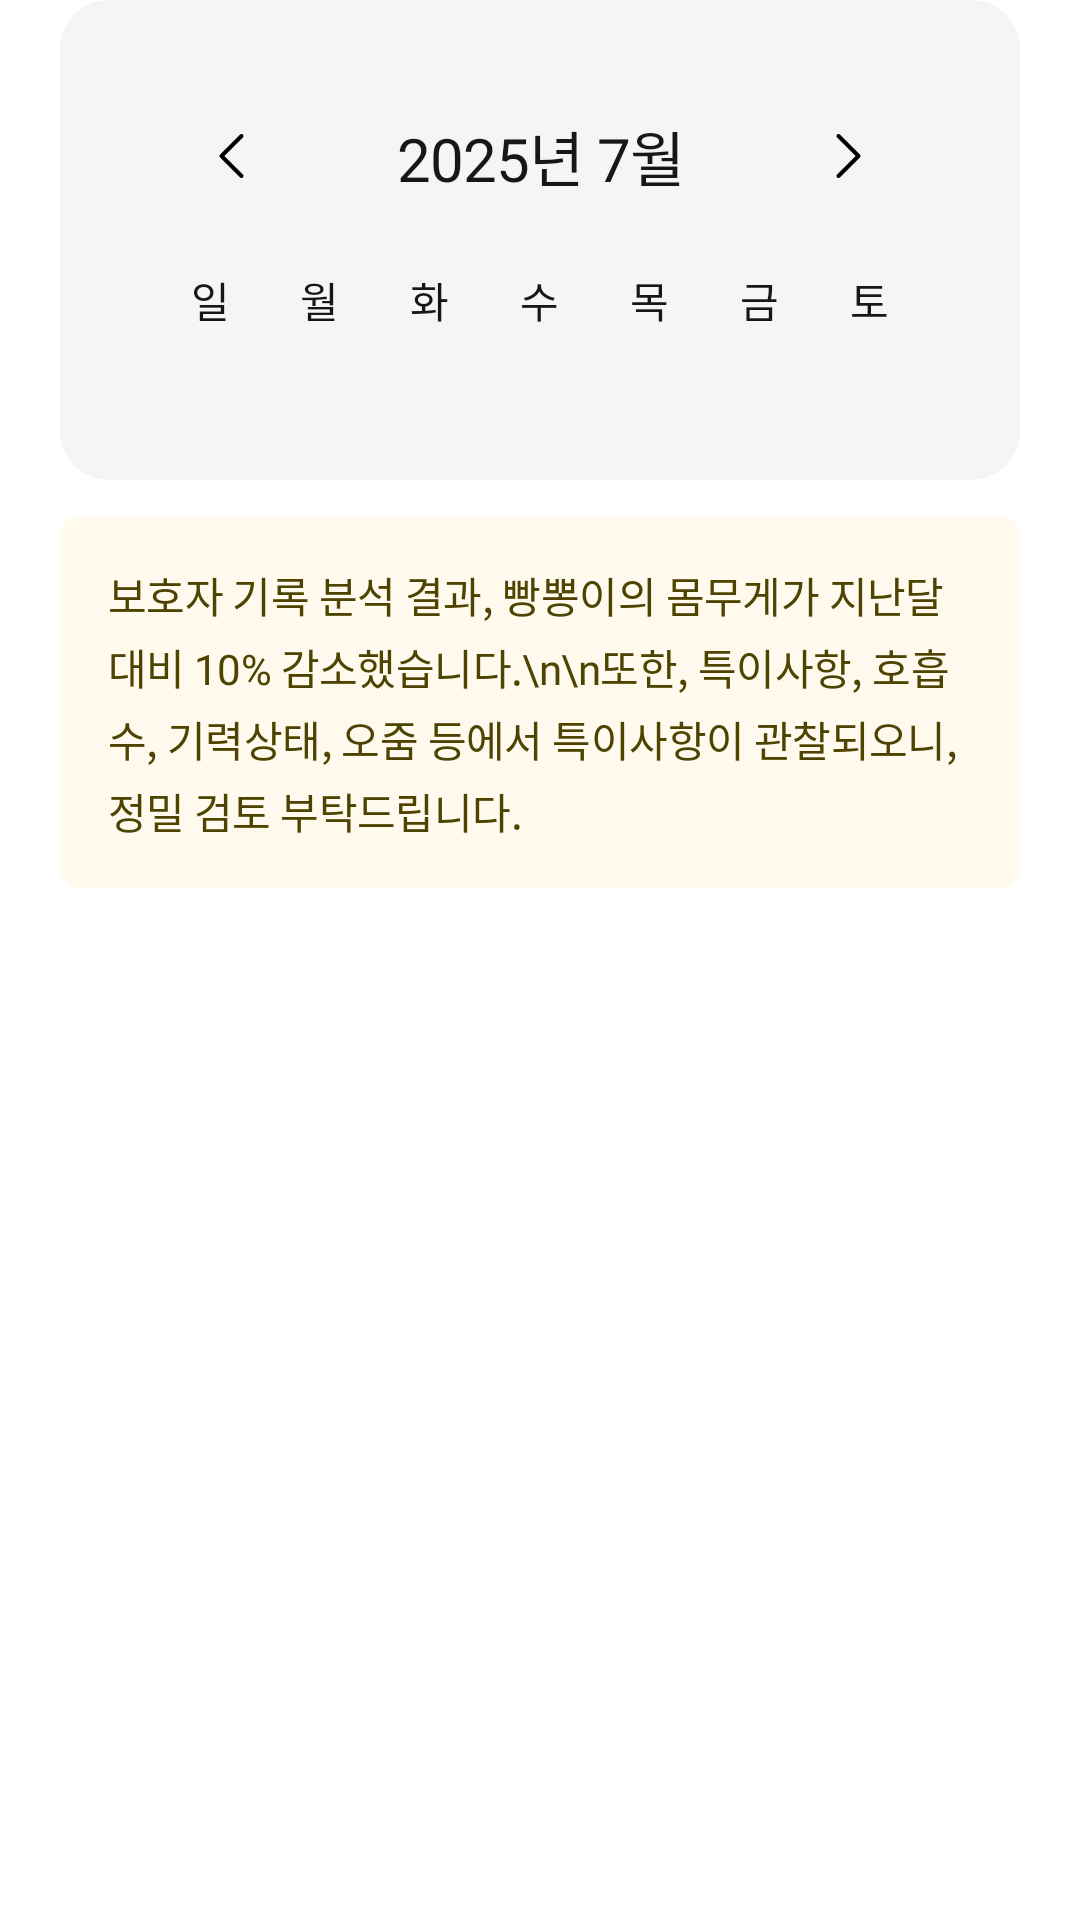

Android layout source for this screen:
<!-- AndroidManifest.xml: application theme Theme.AnimalDiary -->
<!-- res/layout/fragment_has_records.xml -->
<?xml version="1.0" encoding="utf-8"?>
<androidx.core.widget.NestedScrollView
    xmlns:android="http://schemas.android.com/apk/res/android"
    xmlns:app="http://schemas.android.com/apk/res-auto"
    android:layout_width="match_parent"
    android:layout_height="match_parent"
    android:background="@color/bg_base"
    android:fillViewport="true">

    <LinearLayout
        android:id="@+id/ll_has_records_content"
        android:layout_width="match_parent"
        android:layout_height="wrap_content"
        android:orientation="vertical"
        android:paddingHorizontal="@dimen/padding_xl"
        android:paddingBottom="@dimen/spacing_xl">

        <FrameLayout
            android:layout_width="match_parent"
            android:layout_height="wrap_content"
            android:background="@drawable/bg_health_note">
            <include
                android:id="@+id/calendar_component"
                layout="@layout/component_calendar"
                android:layout_width="match_parent"
                android:layout_height="wrap_content"
                android:layout_gravity="center"
                android:layout_margin="@dimen/spacing_lg" />
        </FrameLayout>

        <TextView
            android:id="@+id/tv_analysis_result"
            android:layout_width="match_parent"
            android:layout_height="wrap_content"
            android:layout_marginTop="@dimen/spacing_md"
            android:padding="@dimen/padding_lg"
            android:background="@drawable/bg_analysis_message"
            android:text="보호자 기록 분석 결과, 빵뽕이의 몸무게가 지난달 대비 10% 감소했습니다.\n\n또한, 특이사항, 호흡수, 기력상태, 오줌 등에서 특이사항이 관찰되오니, 정밀 검토 부탁드립니다."
            android:textColor="@color/fg_accent_yellow"
            style="@style/Text_Body14Normal" />

        <com.google.android.material.tabs.TabLayout
            android:id="@+id/tab_layout"
            android:layout_width="match_parent"
            android:layout_height="wrap_content"
            android:layout_marginTop="@dimen/padding_xl"
            android:background="@android:color/transparent"
            app:tabIndicatorHeight="0dp"
            app:tabMode="scrollable"
            app:tabMinWidth="0dp"
            app:tabPaddingStart="0dp"
            app:tabPaddingEnd="0dp"
            android:overScrollMode="never"
            app:tabRippleColor="@android:color/transparent" />

        <androidx.viewpager2.widget.ViewPager2
            android:id="@+id/view_pager"
            android:layout_width="match_parent"
            android:layout_height="wrap_content"
            android:layout_marginTop="@dimen/spacing_lg"/>
    </LinearLayout>
</androidx.core.widget.NestedScrollView>
<!-- res/layout/component_calendar.xml (included above) -->
<LinearLayout xmlns:android="http://schemas.android.com/apk/res/android"
    xmlns:app="http://schemas.android.com/apk/res-auto"
    android:layout_width="match_parent"
    android:layout_height="wrap_content"
    android:orientation="vertical"
    android:padding="@dimen/padding_lg"
    android:background="@drawable/bg_calendar_container">

    <LinearLayout
        android:layout_width="match_parent"
        android:layout_height="40dp"
        android:orientation="horizontal"
        android:gravity="center_vertical" >
    
    <ImageView
        android:id="@+id/iv_previous_month"
        android:layout_width="40dp"
        android:layout_height="40dp"
        android:padding="10dp"
        android:layout_marginStart="6dp"
        android:src="@drawable/ic_chevron_left"/>

    <TextView
        android:id="@+id/tv_month_year"
        android:layout_width="0dp"
        android:layout_height="wrap_content"
        android:layout_weight="1"
        android:text="2025년 7월"
        android:gravity="center"
        style="@style/Text_Title20Strong"
        android:textColor="@color/fg_neutral_primary" />

    <ImageView
        android:id="@+id/iv_next_month"
        android:layout_width="40dp"
        android:layout_height="40dp"
        android:padding="10dp"
        android:layout_marginEnd="6dp"
        android:src="@drawable/ic_chevron_right"/>

    </LinearLayout>

    <LinearLayout
        android:layout_width="match_parent"
        android:layout_height="wrap_content"
        android:orientation="horizontal"
        android:gravity="center_vertical"
        android:layout_marginTop="@dimen/spacing_sm">

        <TextView
            style="@style/CalendarDayOfWeek"
            android:text="일" />

        <TextView
            style="@style/CalendarDayOfWeek"
            android:text="월" />

        <TextView
            style="@style/CalendarDayOfWeek"
            android:text="화" />

        <TextView
            style="@style/CalendarDayOfWeek"
            android:text="수" />

        <TextView
            style="@style/CalendarDayOfWeek"
            android:text="목" />

        <TextView
            style="@style/CalendarDayOfWeek"
            android:text="금" />

        <TextView
            style="@style/CalendarDayOfWeek"
            android:text="토" />

    </LinearLayout>

    <androidx.recyclerview.widget.RecyclerView
        android:id="@+id/rv_calendar_dates"
        android:layout_width="match_parent"
        android:layout_height="wrap_content"
        android:layout_marginTop="@dimen/spacing_sm"
        android:overScrollMode="never"
        android:nestedScrollingEnabled="false" />

</LinearLayout>
<!-- resources referenced by this layout -->
<resources>
  <color name="bg_base">@color/color_common_0</color>
  <color name="fg_accent_yellow">@color/color_yellow_500</color>
  <color name="fg_neutral_primary">@color/color_neutral_800</color>
  <dimen name="padding_lg">16dp</dimen>
  <dimen name="padding_xl">20dp</dimen>
  <dimen name="spacing_lg">16dp</dimen>
  <dimen name="spacing_md">12dp</dimen>
  <dimen name="spacing_sm">8dp</dimen>
  <dimen name="spacing_xl">20dp</dimen>
  <!-- drawable bg_analysis_message (drawable) -->
  <?xml version="1.0" encoding="utf-8"?>
  <shape xmlns:android="http://schemas.android.com/apk/res/android"
      android:shape="rectangle">
      
      <solid android:color="@color/bg_warning_normal"/>
      
      <stroke
          android:width="1dp"
          android:color="@color/bg_warning_normal"/>
      
      <corners android:radius="@dimen/radius_md"/>
  </shape>
  <!-- drawable bg_calendar_container (drawable) -->
  <?xml version="1.0" encoding="utf-8"?>
  <shape xmlns:android="http://schemas.android.com/apk/res/android"
      android:shape="rectangle">
      <solid android:color="@color/bg_neutral_secondary_default" />
      <corners android:radius="@dimen/radius_xl" />
  </shape>
  <!-- drawable bg_health_note (drawable) -->
  <?xml version="1.0" encoding="utf-8"?>
  <shape xmlns:android="http://schemas.android.com/apk/res/android"
      android:shape="rectangle">
      
      <solid android:color="@color/bg_neutral_secondary_default"/>
      
      <stroke
          android:width="1dp"
          android:color="@color/bg_neutral_secondary_default"/>
      
      <corners android:radius="@dimen/radius_2xl"/>
  </shape>
  <style name="CalendarDayOfWeek" parent="Text_Body14Strong">
          <item name="android:layout_width">0dp</item>
          <item name="android:layout_height">40dp</item>
          <item name="android:layout_weight">1</item>
          <item name="android:gravity">center</item>
          <item name="android:textColor">@color/fg_neutral_primary</item>
      </style>
  <style name="Text_Body14Normal">
          <item name="android:fontFamily">@font/pretendardregular</item>
          <item name="android:textSize">14sp</item>
          <item name="android:lineHeight">20sp</item>
          <item name="android:letterSpacing">-0.014</item>
      </style>
  <style name="Text_Title20Strong">
          <item name="android:fontFamily">@font/pretendardsemibold</item>
          <item name="android:textSize">20sp</item>
          <item name="android:lineHeight">28sp</item>
          <item name="android:letterSpacing">-0.015</item>
      </style>
  <style name="Theme.AnimalDiary" parent="Base.Theme.AnimalDiary" />
  <color name="color_common_0">#FFFFFF</color>
  <color name="color_yellow_500">#4E4300</color>
  <color name="color_neutral_800">#171717</color>
  <color name="bg_warning_normal">@color/color_yellow_100</color>
  <dimen name="radius_md">6dp</dimen>
  <color name="bg_neutral_secondary_default">@color/color_neutral_100</color>
  <dimen name="radius_xl">12dp</dimen>
  <dimen name="radius_2xl">16dp</dimen>
  <style name="Text_Body14Strong">
          <item name="android:fontFamily">@font/pretendardmedium</item>
          <item name="android:textSize">14sp</item>
          <item name="android:lineHeight">20sp</item>
          <item name="android:letterSpacing">-0.014</item>
      </style>
  <style name="Base.Theme.AnimalDiary" parent="Theme.Material3.DayNight.NoActionBar">
          
          
      </style>
  <color name="color_yellow_100">#FFFAED</color>
  <color name="color_neutral_100">#F5F5F5</color>
</resources>
